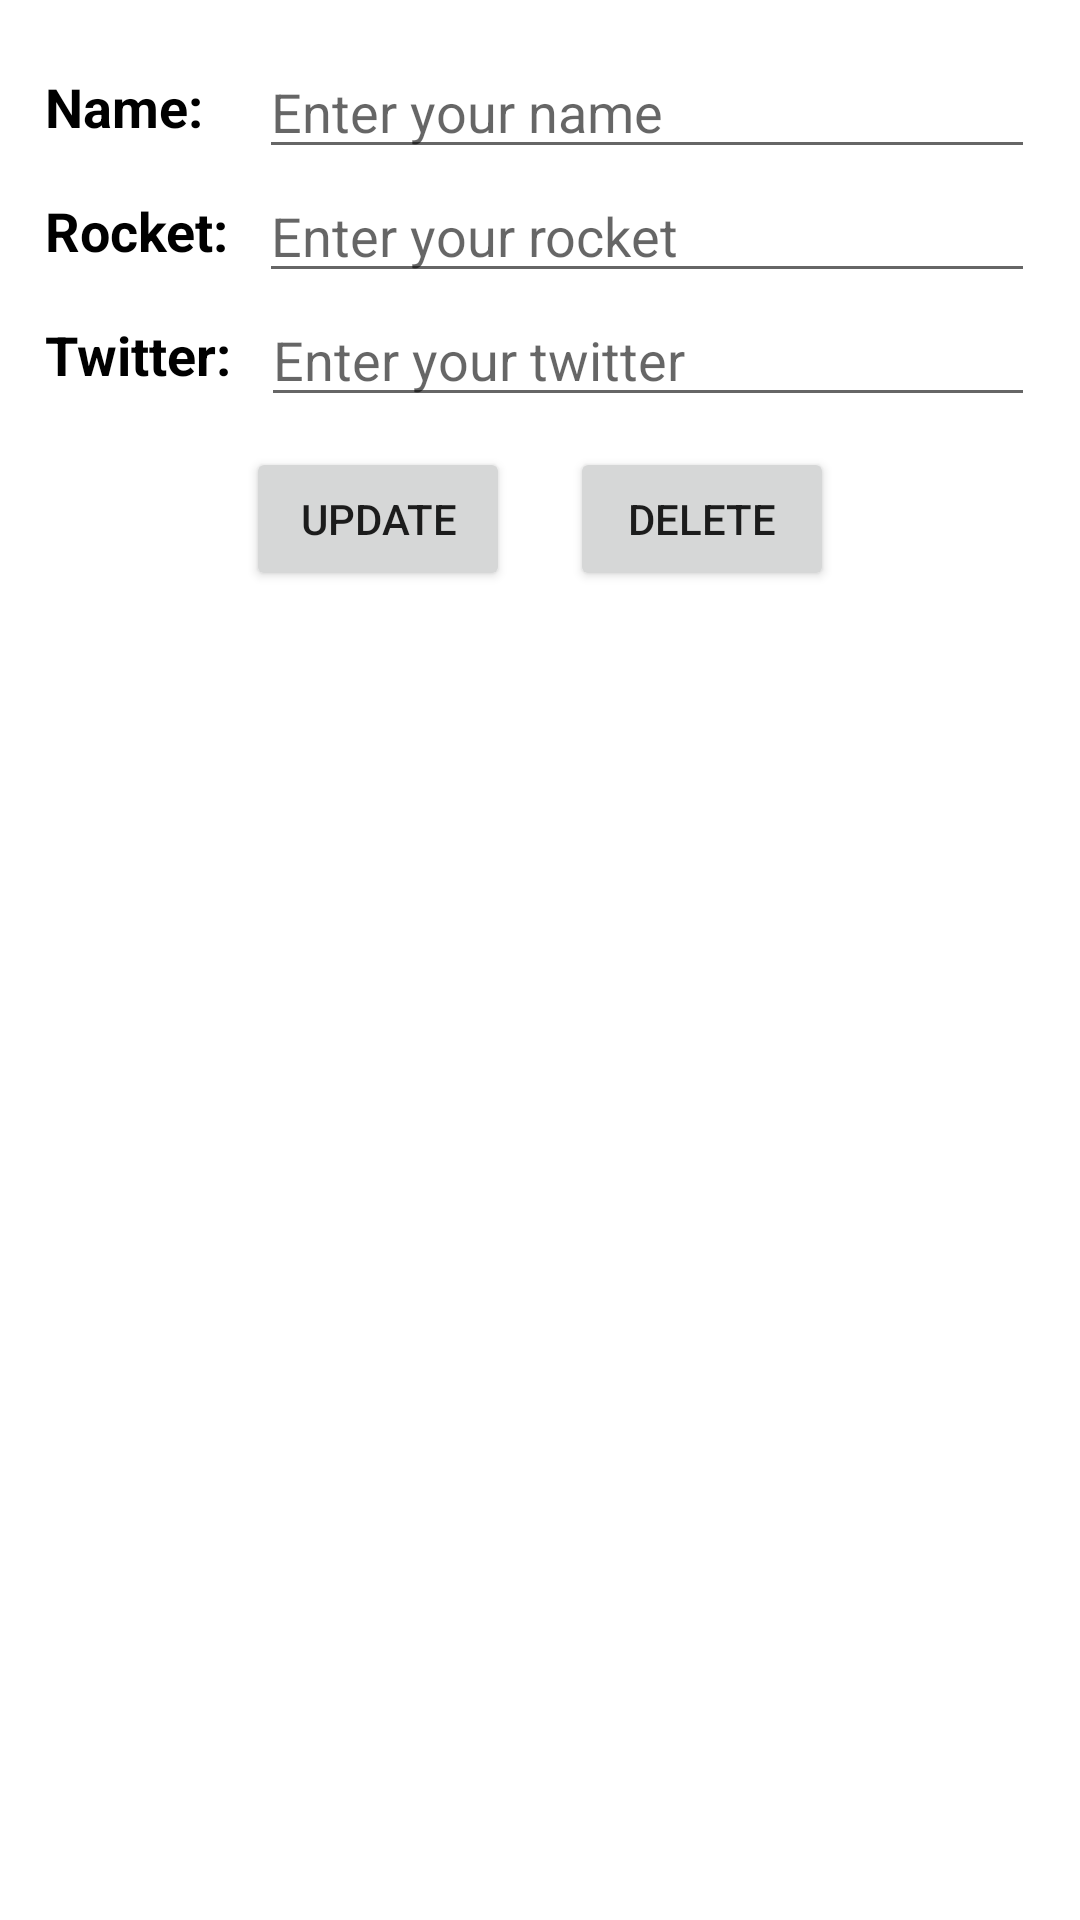

Here is an Android app screen rendered from its layout file. Give the layout XML and the strings, colors and styles it references.
<!-- AndroidManifest.xml: application theme Theme.Android_graphQL -->
<!-- res/layout/activity_update.xml -->
<?xml version="1.0" encoding="utf-8"?>
<LinearLayout xmlns:android="http://schemas.android.com/apk/res/android"
    xmlns:app="http://schemas.android.com/apk/res-auto"
    xmlns:tools="http://schemas.android.com/tools"
    android:layout_width="match_parent"
    android:layout_height="match_parent"
    android:orientation="vertical"
    android:padding="15dp"
    tools:context=".activity.UpdateActivity">

    <LinearLayout
        android:layout_width="match_parent"
        android:layout_height="wrap_content"
        android:orientation="horizontal">
        <TextView
            android:layout_width="wrap_content"
            android:layout_height="match_parent"
            android:gravity="start|center_vertical"
            android:text="Name:  "
            android:textStyle="bold"
            android:textSize="18sp"
            android:textColor="#000000" />
        <EditText
            android:id="@+id/etName"
            android:layout_width="match_parent"
            android:layout_height="match_parent"
            android:gravity="start"
            android:hint="Enter your name"
            android:layout_marginStart="10dp"
            android:singleLine="true"
            android:textStyle="normal"
            android:textSize="18sp"
            android:textColor="#50000000" />
    </LinearLayout>
    <LinearLayout
        android:layout_width="match_parent"
        android:layout_height="wrap_content"
        android:orientation="horizontal">
        <TextView
            android:layout_width="wrap_content"
            android:layout_height="match_parent"
            android:gravity="start|center_vertical"
            android:text="Rocket:"
            android:textStyle="bold"
            android:textSize="18sp"
            android:textColor="#000000" />
        <EditText
            android:id="@+id/etRocket"
            android:layout_width="match_parent"
            android:layout_height="match_parent"
            android:gravity="start"
            android:hint="Enter your rocket"
            android:layout_marginStart="10dp"
            android:singleLine="true"
            android:textStyle="normal"
            android:textSize="18sp"
            android:textColor="#50000000" />
    </LinearLayout>
    <LinearLayout
        android:layout_width="match_parent"
        android:layout_height="wrap_content"
        android:orientation="horizontal">
        <TextView
            android:layout_width="wrap_content"
            android:layout_height="match_parent"
            android:gravity="start|center_vertical"
            android:text="Twitter:"
            android:textStyle="bold"
            android:textSize="18sp"
            android:textColor="#000000" />
        <EditText
            android:id="@+id/etTwitter"
            android:layout_width="match_parent"
            android:layout_height="match_parent"
            android:gravity="start"
            android:hint="Enter your twitter"
            android:layout_marginStart="10dp"
            android:singleLine="true"
            android:textStyle="normal"
            android:textSize="18sp"
            android:textColor="#50000000" />
    </LinearLayout>

    <LinearLayout
        android:layout_width="match_parent"
        android:layout_height="wrap_content"
        android:gravity="center"
        android:orientation="horizontal">
        <Button
            android:id="@+id/btnUpdate"
            android:layout_width="wrap_content"
            android:layout_height="wrap_content"
            android:layout_margin="10dp"
            android:layout_gravity="center"
            android:text="Update"/>
        <Button
            android:id="@+id/btnDelete"
            android:layout_width="wrap_content"
            android:layout_height="wrap_content"
            android:layout_margin="10dp"
            android:layout_gravity="center"
            android:text="Delete"/>
    </LinearLayout>


</LinearLayout>
<!-- resources referenced by this layout -->
<resources>
  <style name="Theme.Android_graphQL" parent="Theme.MaterialComponents.DayNight.DarkActionBar">
          
          <item name="colorPrimary">@color/purple_500</item>
          <item name="colorPrimaryVariant">@color/purple_700</item>
          <item name="colorOnPrimary">@color/white</item>
          
          <item name="colorSecondary">@color/teal_200</item>
          <item name="colorSecondaryVariant">@color/teal_700</item>
          <item name="colorOnSecondary">@color/black</item>
          
          <item name="android:statusBarColor" tools:targetApi="l">?attr/colorPrimaryVariant</item>
          
      </style>
  <!-- not gathered from this repository: default colours our renderer supplied (Android Studio template values) -->
  <color name="purple_500">#FF6200EE</color>
  <color name="purple_700">#FF3700B3</color>
  <color name="teal_200">#FF03DAC5</color>
  <color name="teal_700">#FF018786</color>
  <color name="black">#FF000000</color>
  <color name="white">#FFFFFFFF</color>
</resources>
